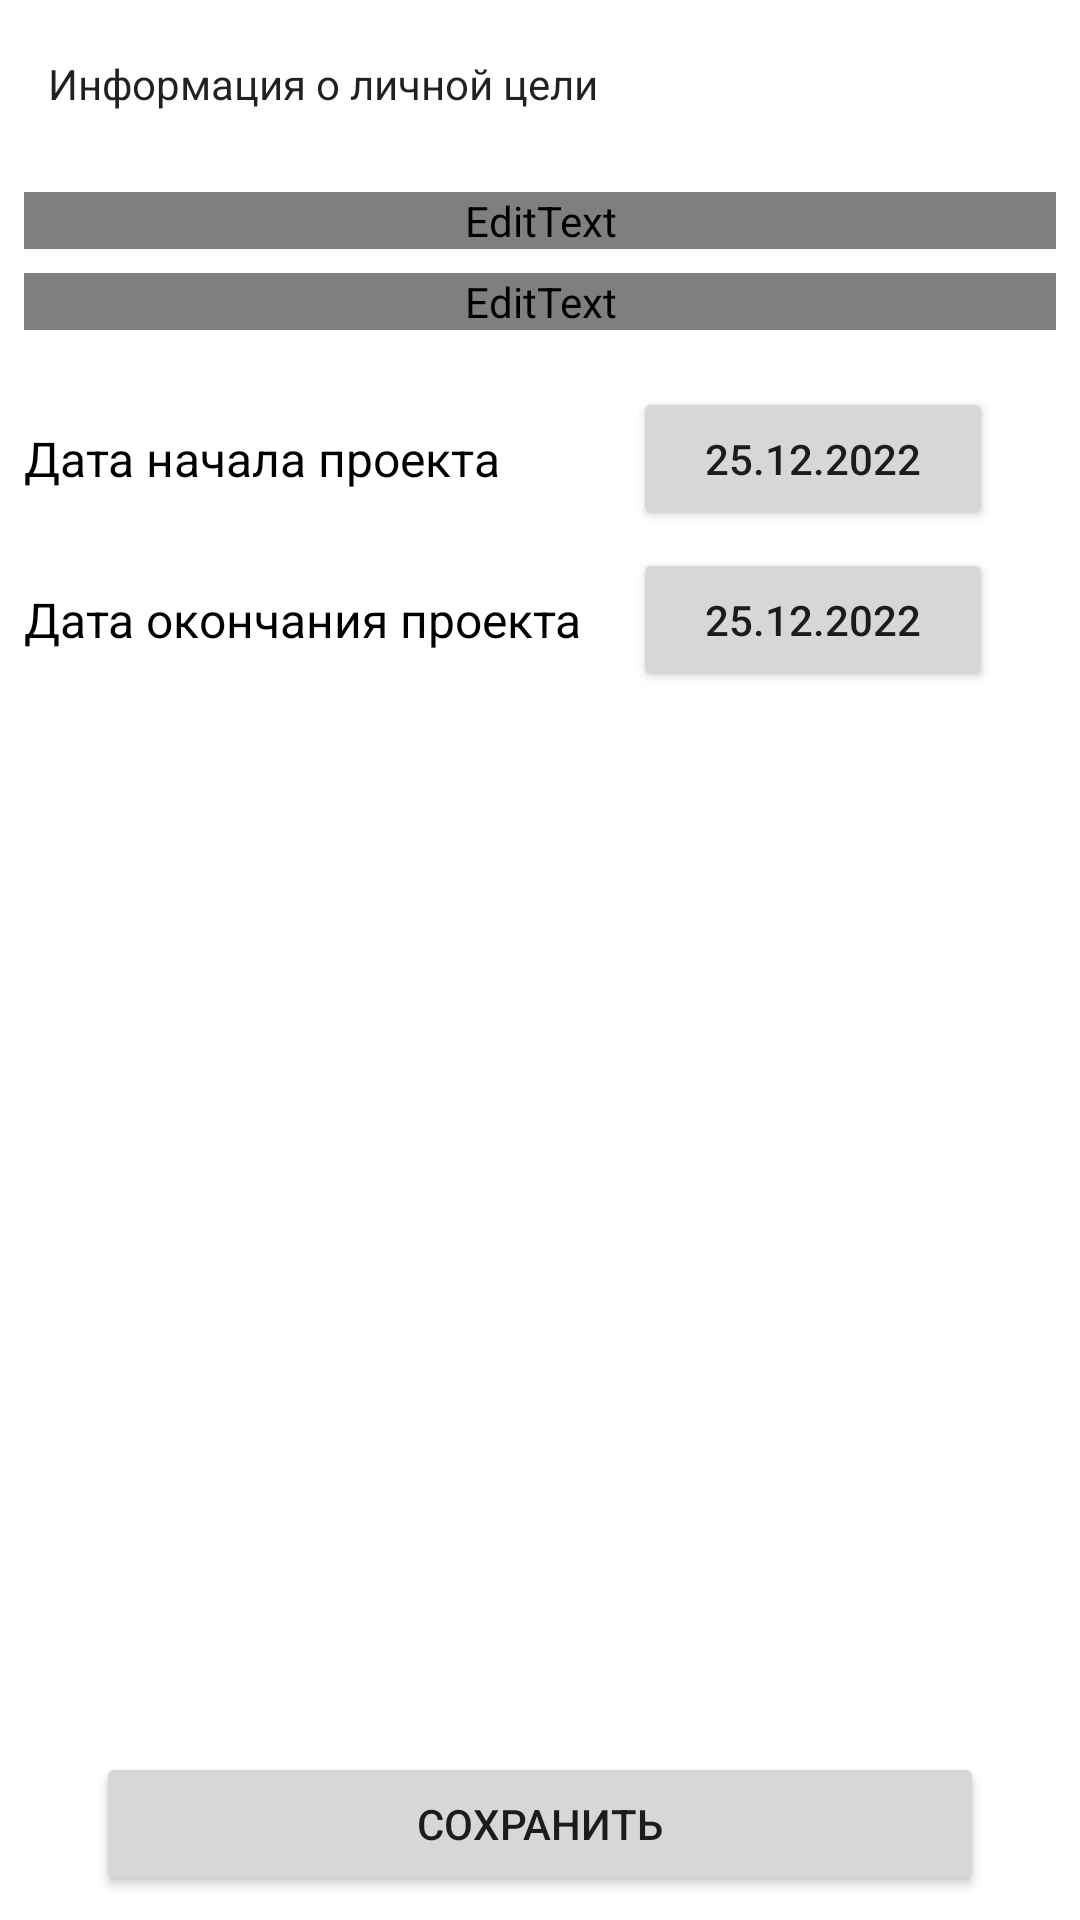

Write the Android layout XML for this screen, with the resource values it uses.
<!-- AndroidManifest.xml: activity theme Theme.TaskManagerNoActionBar -->
<!-- res/layout/activity_info_personal_project.xml -->
<?xml version="1.0" encoding="utf-8"?>
<androidx.constraintlayout.widget.ConstraintLayout xmlns:android="http://schemas.android.com/apk/res/android"
    xmlns:app="http://schemas.android.com/apk/res-auto"
    xmlns:tools="http://schemas.android.com/tools"
    android:layout_width="match_parent"
    android:layout_height="match_parent"
    tools:context=".ui.InfoPersonalProjectActivity">
    <androidx.appcompat.widget.Toolbar
        android:id="@+id/toolbar"
        android:layout_width="match_parent"
        android:layout_height="wrap_content"
        android:background="?attr/colorPrimary"
        android:backgroundTint="@color/white"
        android:minHeight="?attr/actionBarSize"
        android:theme="?attr/actionBarTheme"
        app:layout_constraintEnd_toEndOf="parent"
        app:layout_constraintStart_toStartOf="parent"
        app:layout_constraintTop_toTopOf="parent"
        app:navigationIcon="@drawable/ic_back"
        app:popupTheme="@style/AppTheme.PopupOverlay"
        app:titleTextAppearance="@style/ToolbarTitle"
        app:title="Информация о личной цели"
        tools:layout_height="52dp"
        />
    <EditText
        android:id="@+id/name"
        android:textColor="@drawable/edit_text_selector"
        android:layout_width="0dp"
        android:layout_height="wrap_content"
        android:layout_marginStart="8dp"
        android:layout_marginTop="8dp"
        android:layout_marginEnd="8dp"
        android:ems="10"
        android:hint="Название личной цели"
        android:inputType="textPersonName"
        android:singleLine="true"
        app:layout_constraintEnd_toEndOf="parent"
        app:layout_constraintStart_toStartOf="parent"
        app:layout_constraintTop_toBottomOf="@+id/toolbar" />

    <EditText
        android:id="@+id/description"
        android:textColor="@drawable/edit_text_selector"
        android:layout_width="0dp"
        android:layout_height="wrap_content"
        android:layout_marginStart="8dp"
        android:layout_marginTop="8dp"
        android:layout_marginEnd="8dp"
        android:ems="10"
        android:hint="Описание личной цели"
        android:lines="8"
        android:minLines="1"
        android:gravity="top|start"
        android:maxLines="10"
        app:layout_constraintEnd_toEndOf="parent"
        app:layout_constraintStart_toStartOf="parent"
        app:layout_constraintTop_toBottomOf="@+id/name" />

    <TextView
        android:id="@+id/textView2"
        android:layout_width="195dp"
        android:layout_height="wrap_content"
        android:layout_marginStart="8dp"
        android:layout_marginTop="32dp"
        android:text="Дата начала проекта"
        android:textColor="@color/black"
        android:textSize="16sp"
        app:layout_constraintStart_toStartOf="parent"
        app:layout_constraintTop_toBottomOf="@+id/description" />

    <Button
        android:id="@+id/pick_start_date"
        android:layout_width="120dp"
        android:layout_height="wrap_content"
        android:layout_marginStart="8dp"
        android:text="25.12.2022"
        app:layout_constraintBottom_toBottomOf="@+id/textView2"
        app:layout_constraintStart_toEndOf="@+id/textView2"
        app:layout_constraintTop_toTopOf="@+id/textView2" />

    <TextView
        android:id="@+id/textView3"
        android:layout_width="195dp"
        android:layout_height="wrap_content"
        android:layout_marginStart="8dp"
        android:layout_marginTop="32dp"
        android:text="Дата окончания проекта"
        android:textColor="@color/black"
        android:textSize="16sp"
        app:layout_constraintStart_toStartOf="parent"
        app:layout_constraintTop_toBottomOf="@+id/textView2" />

    <Button
        android:id="@+id/pick_end_date"
        android:layout_width="120dp"
        android:layout_height="wrap_content"
        android:layout_marginStart="8dp"
        android:text="25.12.2022"
        app:layout_constraintBottom_toBottomOf="@+id/textView3"
        app:layout_constraintStart_toEndOf="@+id/textView3"
        app:layout_constraintTop_toTopOf="@+id/textView3" />

    <Button
        android:id="@+id/save"
        android:layout_width="0dp"
        android:layout_height="wrap_content"
        android:layout_marginStart="32dp"
        android:layout_marginEnd="32dp"
        android:layout_marginBottom="8dp"
        android:text="Сохранить"
        app:layout_constraintBottom_toBottomOf="parent"
        app:layout_constraintEnd_toEndOf="parent"
        app:layout_constraintStart_toStartOf="parent" />

</androidx.constraintlayout.widget.ConstraintLayout>
<!-- resources referenced by this layout -->
<resources>
  <color name="black">#FF000000</color>
  <color name="white">#FFFFFFFF</color>
  <style name="AppTheme.PopupOverlay" parent="ThemeOverlay.AppCompat.Light" />
  <style name="ToolbarTitle" parent="Widget.AppCompat.TextView" />
  <style name="Theme.TaskManagerNoActionBar" parent="Theme.MaterialComponents.DayNight.NoActionBar">
          
          <item name="colorPrimary">@color/purple_500</item>
          <item name="colorPrimaryVariant">@color/purple_700</item>
          <item name="colorOnPrimary">@color/white</item>
          
          <item name="colorSecondary">@color/teal_200</item>
          <item name="colorSecondaryVariant">@color/teal_700</item>
          <item name="colorOnSecondary">@color/black</item>
          
          <item name="android:statusBarColor">?attr/colorPrimaryVariant</item>
          
      </style>
  <color name="purple_500">#FF6200EE</color>
  <color name="purple_700">#FF3700B3</color>
  <color name="teal_200">#FF03DAC5</color>
  <color name="teal_700">#FF018786</color>
</resources>
